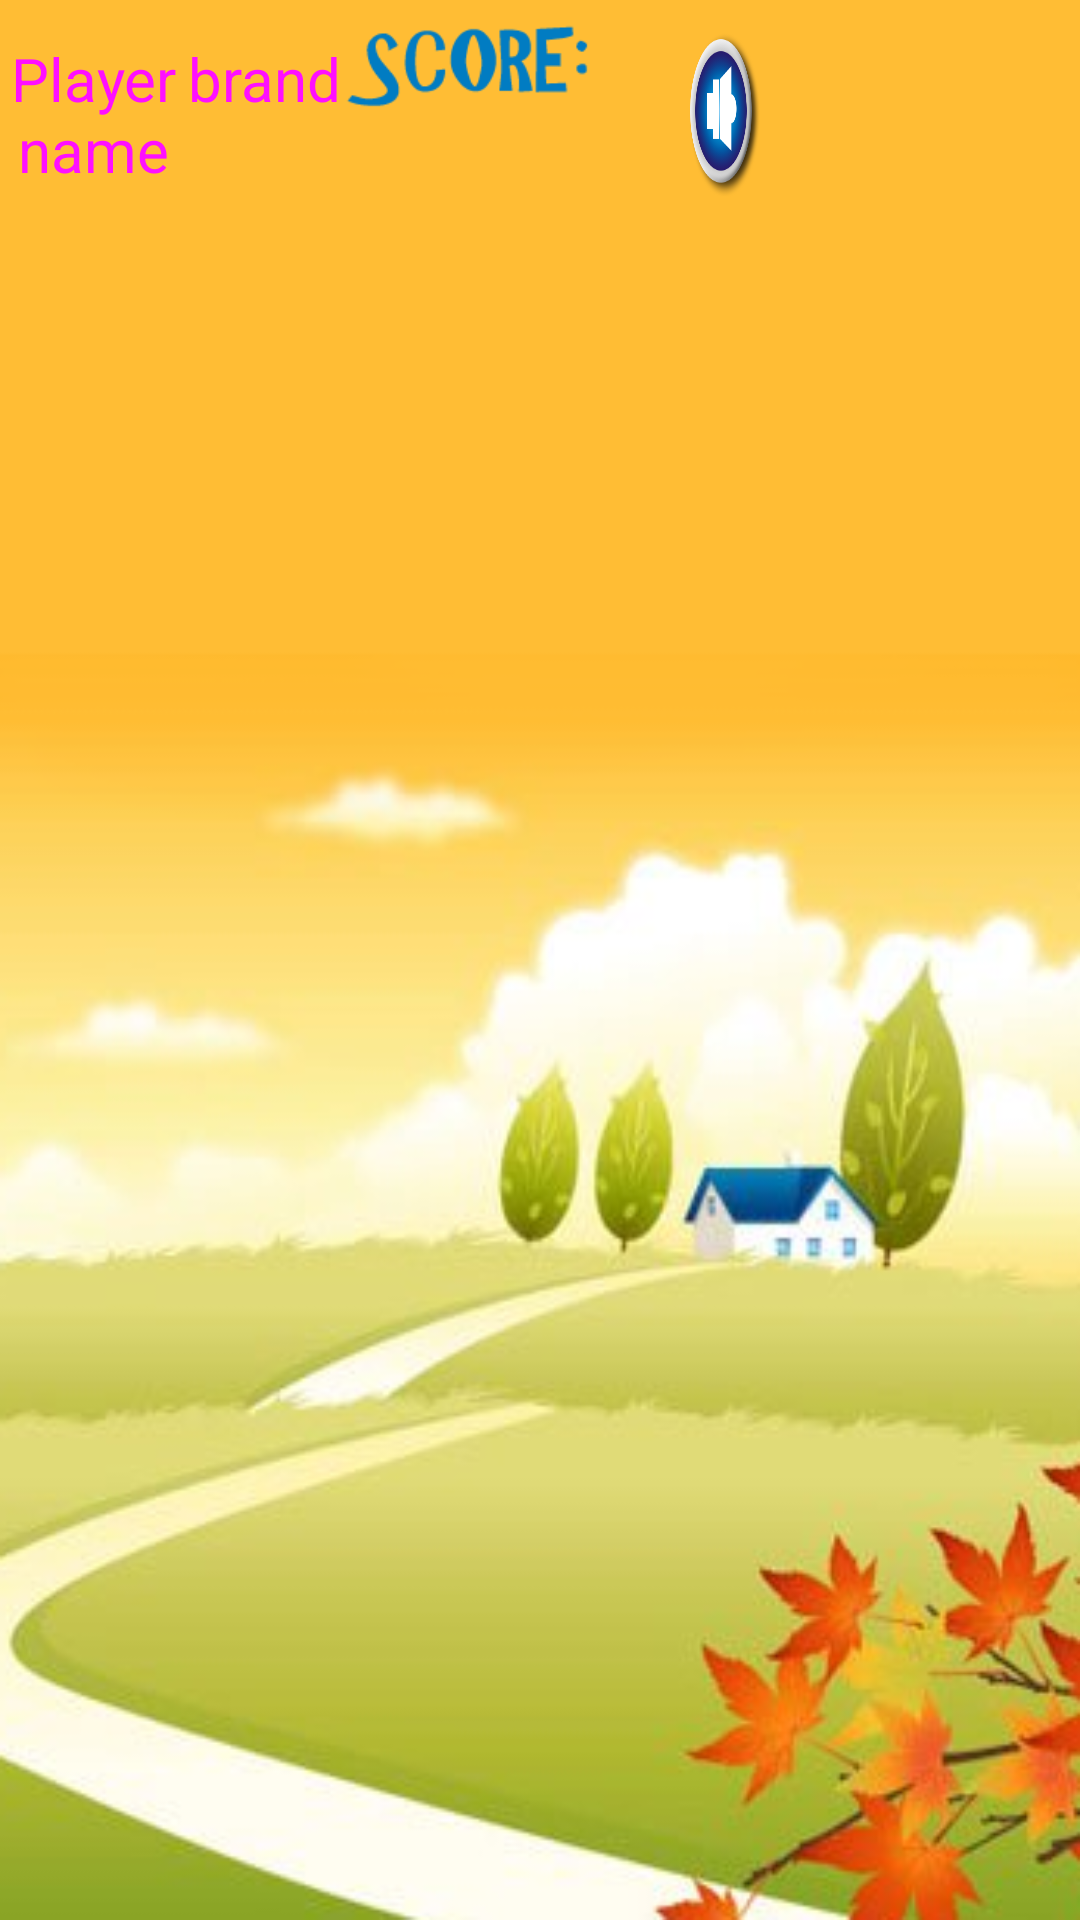

Here is an Android app screen rendered from its layout file. Give the layout XML and the strings, colors and styles it references.
<!-- AndroidManifest.xml: fallback theme Theme.MaterialComponents.DayNight.NoActionBar -->
<!-- res/layout/activity_playscreen.xml -->
<LinearLayout xmlns:android="http://schemas.android.com/apk/res/android"
    xmlns:tools="http://schemas.android.com/tools"
    android:id="@+id/LinearLayout2"
    android:layout_width="match_parent"
    android:layout_height="match_parent"
    android:background="@drawable/bgfour"
    android:orientation="vertical"
    android:paddingBottom="@dimen/activity_vertical_margin"
    android:paddingLeft="@dimen/activity_horizontal_margin"
    android:paddingRight="@dimen/activity_horizontal_margin"
    android:paddingTop="@dimen/activity_vertical_margin"
    tools:context=".Playscreen" >

    <LinearLayout
        android:layout_width="274dp"
        android:layout_height="82dp"
        android:paddingRight="10dp" >

        <TextView
            android:id="@+id/textView1"
            android:layout_width="63dp"
            android:layout_height="wrap_content"
            android:gravity="center"
            android:text="Playername"
            android:textAppearance="?android:attr/textAppearanceMedium"
            android:textColor="#ff0fff"
            android:textSize="20dp" />

        <TextView
            android:id="@+id/textView2"
            android:layout_width="wrap_content"
            android:layout_height="wrap_content"
            android:text="brand"
            android:textAppearance="?android:attr/textAppearanceMedium"
            android:textColor="#ff0fff"
            android:textSize="20dp" />

        <ImageView
            android:id="@+id/imageView1"
            android:layout_width="105dp"
            android:layout_height="wrap_content"
            android:paddingRight="20dp"
            android:src="@drawable/score" />

        <ToggleButton
            android:id="@+id/toggle"
            android:layout_width="match_parent"
            android:layout_height="57dp"
            android:layout_centerVertical="true"
            android:layout_margin="10dp"
            android:background="@drawable/sound_button"
            android:focusable="false"
            android:focusableInTouchMode="false"
            android:textOff=""
            android:textOn="" />

    </LinearLayout>

</LinearLayout>
<!-- resources referenced by this layout -->
<resources>
  <!-- drawable bgfour: png bitmap (drawable-hdpi, 121063 bytes) -->
  <!-- drawable score: png bitmap (drawable-hdpi, 5003 bytes) -->
  <!-- drawable sound_button (drawable-hdpi) -->
  <?xml version="1.0" encoding="utf-8"?>
  
   <selector xmlns:android="http://schemas.android.com/apk/res/android">
      
      <item android:drawable="@drawable/soundoff"
            android:state_checked="true" />
      
      <item android:drawable="@drawable/soundon"
          android:state_checked="false"/>
  
   </selector>
  <!-- drawable soundoff: png bitmap (drawable-hdpi, 30457 bytes) -->
  <!-- drawable soundon: png bitmap (drawable-hdpi, 30379 bytes) -->
</resources>
